The GitHub repository Idinmaster/Brain-Tumor-Classification- contains a labelled image folder "processed" with 4 categories: glioma, meningioma, no tumor, pituitary tumor. Examples follow, each with its label.

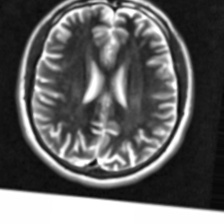
Label: no tumor

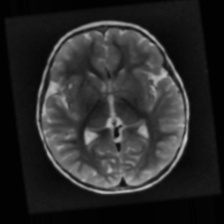
Label: no tumor

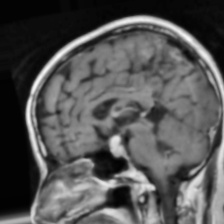
Label: pituitary tumor

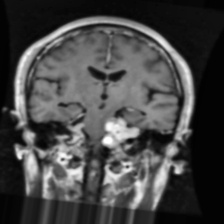
Label: meningioma

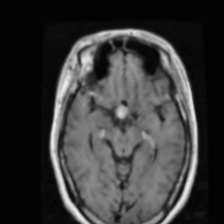
Label: pituitary tumor

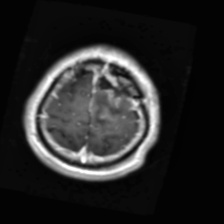
Label: glioma
